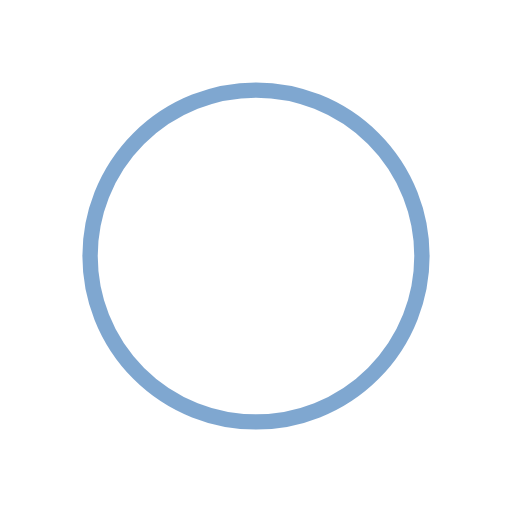
t = 0.00 s
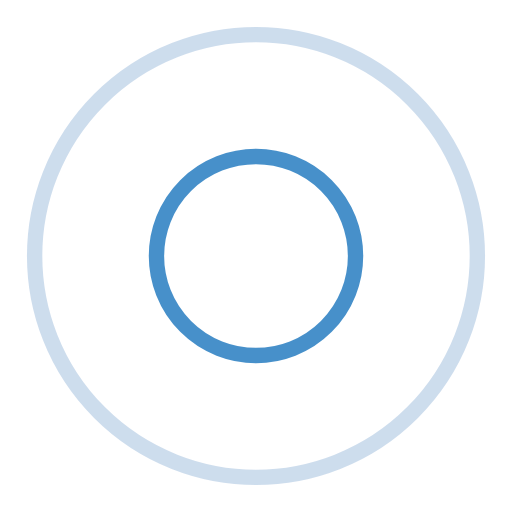
t = 0.25 s
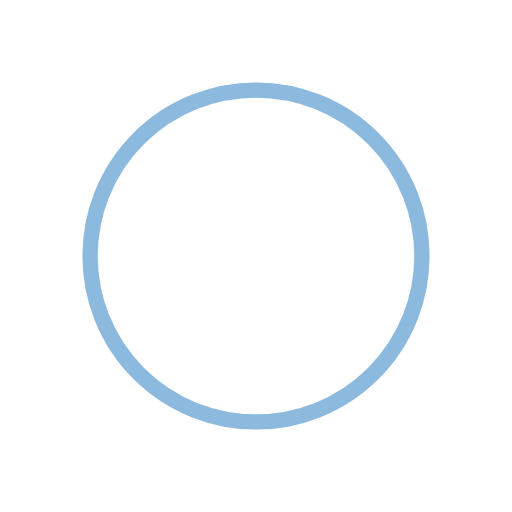
t = 0.50 s
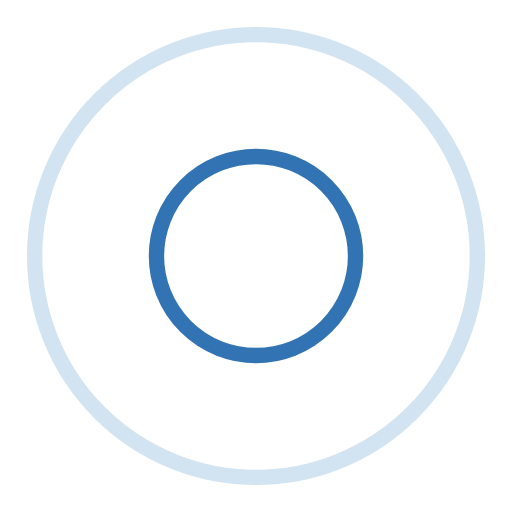
t = 0.75 s

The animated SVG that drew these frames (rendered in a browser with its animation timeline set to each time). Animation: 4 SMIL elements (animate=4); one cycle of 1.00 s, repeats indefinitely.

<svg width="200px" height="200px" 
	xmlns="http://www.w3.org/2000/svg" viewBox="0 0 100 100" preserveAspectRatio="xMidYMid" class="lds-ripple" style="background: none;">
	<circle cx="50" cy="50" r="14.5405" fill="none" ng-attr-stroke="{{config.c1}}" ng-attr-stroke-width="{{config.width}}" stroke="#0051a2" stroke-width="3">
		<animate attributeName="r" calcMode="spline" values="0;50" keyTimes="0;1" dur="1" keySplines="0 0.2 0.8 1" begin="-0.5s" repeatCount="indefinite"></animate>
		<animate attributeName="opacity" calcMode="spline" values="1;0" keyTimes="0;1" dur="1" keySplines="0.2 0 0.8 1" begin="-0.5s" repeatCount="indefinite"></animate>
	</circle>
	<circle cx="50" cy="50" r="39.863" fill="none" ng-attr-stroke="{{config.c2}}" ng-attr-stroke-width="{{config.width}}" stroke="#1b75be" stroke-width="3">
		<animate attributeName="r" calcMode="spline" values="0;50" keyTimes="0;1" dur="1" keySplines="0 0.2 0.8 1" begin="0s" repeatCount="indefinite"></animate>
		<animate attributeName="opacity" calcMode="spline" values="1;0" keyTimes="0;1" dur="1" keySplines="0.2 0 0.8 1" begin="0s" repeatCount="indefinite"></animate>
	</circle>
</svg>
